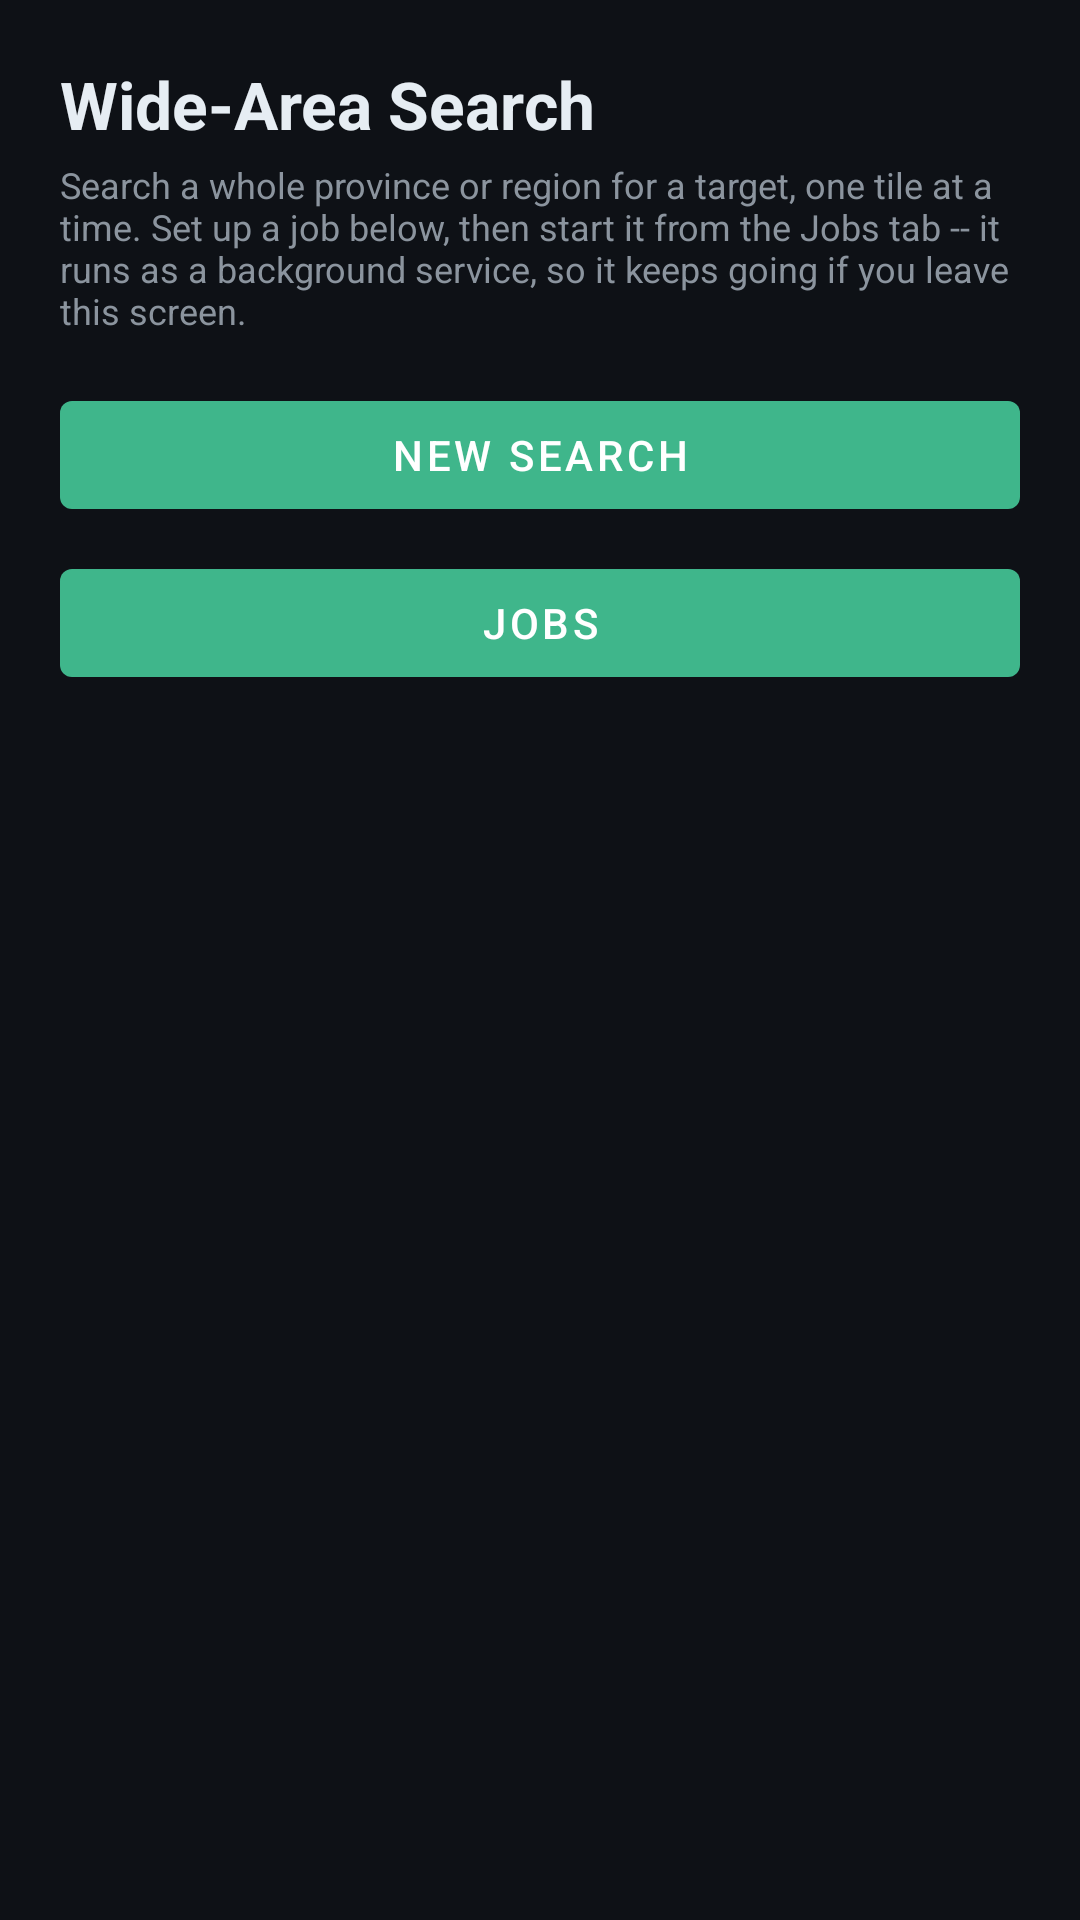

Here is an Android app screen rendered from its layout file. Give the layout XML and the strings, colors and styles it references.
<!-- AndroidManifest.xml: application theme Theme.AriyanGeoAi -->
<!-- res/layout/activity_wide_area_search.xml -->
<?xml version="1.0" encoding="utf-8"?>
<ScrollView xmlns:android="http://schemas.android.com/apk/res/android"
    xmlns:app="http://schemas.android.com/apk/res-auto"
    android:layout_width="match_parent"
    android:layout_height="match_parent"
    android:background="@color/ariyan_bg"
    android:fillViewport="true">

    <LinearLayout
        android:layout_width="match_parent"
        android:layout_height="wrap_content"
        android:orientation="vertical"
        android:padding="20dp">

        <TextView
            android:layout_width="match_parent"
            android:layout_height="wrap_content"
            android:text="Wide-Area Search"
            android:textColor="@color/ariyan_text_primary"
            android:textSize="22sp"
            android:textStyle="bold"
            android:paddingBottom="4dp" />

        <TextView
            android:layout_width="match_parent"
            android:layout_height="wrap_content"
            android:text="Search a whole province or region for a target, one tile at a time. Set up a job below, then start it from the Jobs tab -- it runs as a background service, so it keeps going if you leave this screen."
            android:textColor="@color/ariyan_text_secondary"
            android:textSize="12sp"
            android:paddingBottom="16dp" />

        <com.google.android.material.button.MaterialButton
            android:id="@+id/buttonShowNewSearch"
            android:layout_width="match_parent"
            android:layout_height="wrap_content"
            android:text="New Search"
            app:backgroundTint="@color/ariyan_accent" />

        <com.google.android.material.button.MaterialButton
            android:id="@+id/buttonShowJobs"
            android:layout_width="match_parent"
            android:layout_height="wrap_content"
            android:layout_marginTop="8dp"
            android:text="Jobs"
            app:backgroundTint="@color/ariyan_accent" />

        <ProgressBar
            android:id="@+id/progressBarWideAreaSearch"
            android:layout_width="wrap_content"
            android:layout_height="wrap_content"
            android:layout_gravity="center"
            android:layout_marginTop="16dp"
            android:visibility="gone" />

        
        <LinearLayout
            android:id="@+id/containerNewSearch"
            android:layout_width="match_parent"
            android:layout_height="wrap_content"
            android:layout_marginTop="20dp"
            android:orientation="vertical"
            android:visibility="gone" />

        
        <LinearLayout
            android:id="@+id/containerJobs"
            android:layout_width="match_parent"
            android:layout_height="wrap_content"
            android:layout_marginTop="20dp"
            android:orientation="vertical"
            android:visibility="gone" />

    </LinearLayout>
</ScrollView>
<!-- resources referenced by this layout -->
<resources>
  <color name="ariyan_accent">#3FB68B</color>
  <color name="ariyan_bg">#0E1116</color>
  <color name="ariyan_text_primary">#E6EDF3</color>
  <color name="ariyan_text_secondary">#8B949E</color>
  <style name="Theme.AriyanGeoAi" parent="Theme.MaterialComponents.DayNight.NoActionBar">
          <item name="colorPrimary">@color/ariyan_accent</item>
          <item name="colorPrimaryDark">@color/ariyan_bg</item>
          <item name="colorAccent">@color/ariyan_accent</item>
          <item name="android:windowBackground">@color/ariyan_bg</item>
          <item name="android:statusBarColor" tools:targetApi="l">@color/ariyan_bg</item>
          <item name="android:navigationBarColor" tools:targetApi="l">@color/ariyan_bg</item>
          
          <item name="android:windowOptOutEdgeToEdgeEnforcement" tools:targetApi="35">true</item>
      </style>
</resources>
